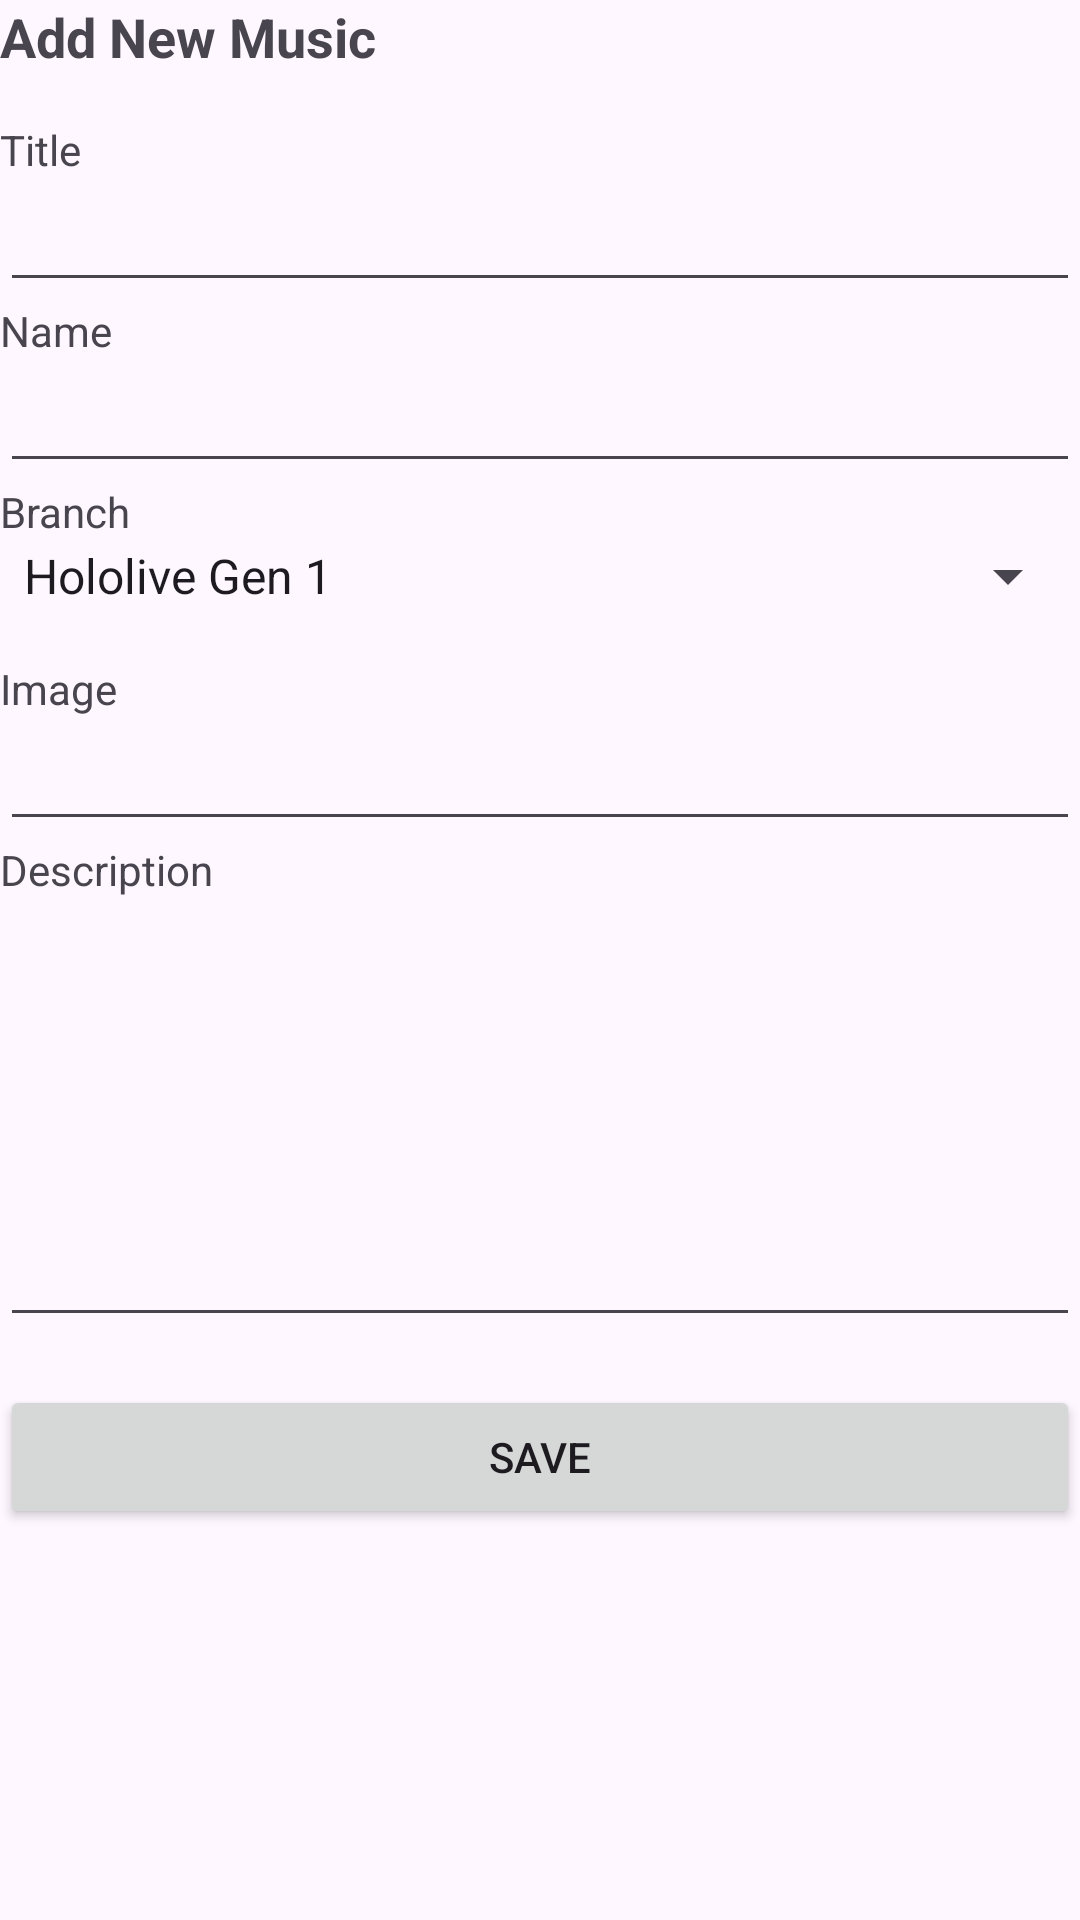

Layout XML and referenced resources for this Android screen:
<!-- AndroidManifest.xml: application theme Theme.Warehouse -->
<!-- res/layout/activity_createmusic.xml -->
<?xml version="1.0" encoding="utf-8"?>
<RelativeLayout xmlns:android="http://schemas.android.com/apk/res/android"
    xmlns:app="http://schemas.android.com/apk/res-auto"
    xmlns:tools="http://schemas.android.com/tools"
    android:layout_width="match_parent"
    android:layout_height="match_parent"
    android:layout_margin="16dp"
    tools:context="Music.CreateActivity">

    <ScrollView
        android:layout_width="match_parent"
        android:layout_height="match_parent">

        <LinearLayout
            android:layout_width="match_parent"
            android:layout_height="wrap_content"
            android:orientation="vertical">

            <TextView
                android:layout_width="match_parent"
                android:layout_height="wrap_content"
                android:text="Add New Music"
                android:textSize="18sp"
                android:textStyle="bold" />

            <TextView
                android:layout_width="match_parent"
                android:layout_height="wrap_content"
                android:layout_marginTop="16dp"
                android:text="Title" />

            <EditText
                android:id="@+id/edt_title"
                android:layout_width="match_parent"
                android:layout_height="wrap_content" />

            <TextView
                android:layout_width="match_parent"
                android:layout_height="wrap_content"
                android:text="Name" />

            <EditText
                android:id="@+id/edt_name"
                android:layout_width="match_parent"
                android:layout_height="wrap_content" />

            <TextView
                android:layout_width="match_parent"
                android:layout_height="wrap_content"
                android:text="Branch" />

            <Spinner
                android:id="@+id/edt_branch"
                android:layout_width="match_parent"
                android:layout_height="wrap_content"
                android:layout_marginBottom="16dp"
                android:entries="@array/branch_array" />

            <TextView
                android:layout_width="match_parent"
                android:layout_height="wrap_content"
                android:text="Image" />

            <EditText
                android:id="@+id/edt_image"
                android:layout_width="match_parent"
                android:layout_height="wrap_content" />

            <TextView
                android:layout_width="match_parent"
                android:layout_height="wrap_content"
                android:text="Description" />

            <EditText
                android:id="@+id/edt_edit_desc"
                android:layout_width="match_parent"
                android:layout_height="wrap_content"
                android:layout_marginBottom="16dp"
                android:inputType="textMultiLine"
                android:gravity="top"
                android:minLines="6"
                android:scrollbars="vertical" />
            <Button
                android:id="@+id/btn_save"
                android:layout_width="match_parent"
                android:layout_height="wrap_content"
                android:layout_alignParentBottom="true"
                android:text="Save" />
        </LinearLayout>
    </ScrollView>



</RelativeLayout>
<!-- resources referenced by this layout -->
<resources>
  <string-array name="branch_array">
          <item>Hololive Gen 1</item>
          <item>Hololive Gen 2</item>
          <item>Hololive Gen 3</item>
          <item>Hololive ID Gen 1</item>
          <item>Hololive ID Gen 2</item>
          <item>Hololive ID Gen 3</item>
          <item>Hololive EN Gen 1</item>
          <item>Hololive EN Gen 2</item>
          <item>Hololive EN Gen 3</item>
          <item>Presentasi Devops</item>
  
  
          
      </string-array>
  <style name="Theme.Warehouse" parent="Base.Theme.Warehouse" />
  <style name="Base.Theme.Warehouse" parent="Theme.Material3.DayNight.NoActionBar">
          
          
      </style>
</resources>
